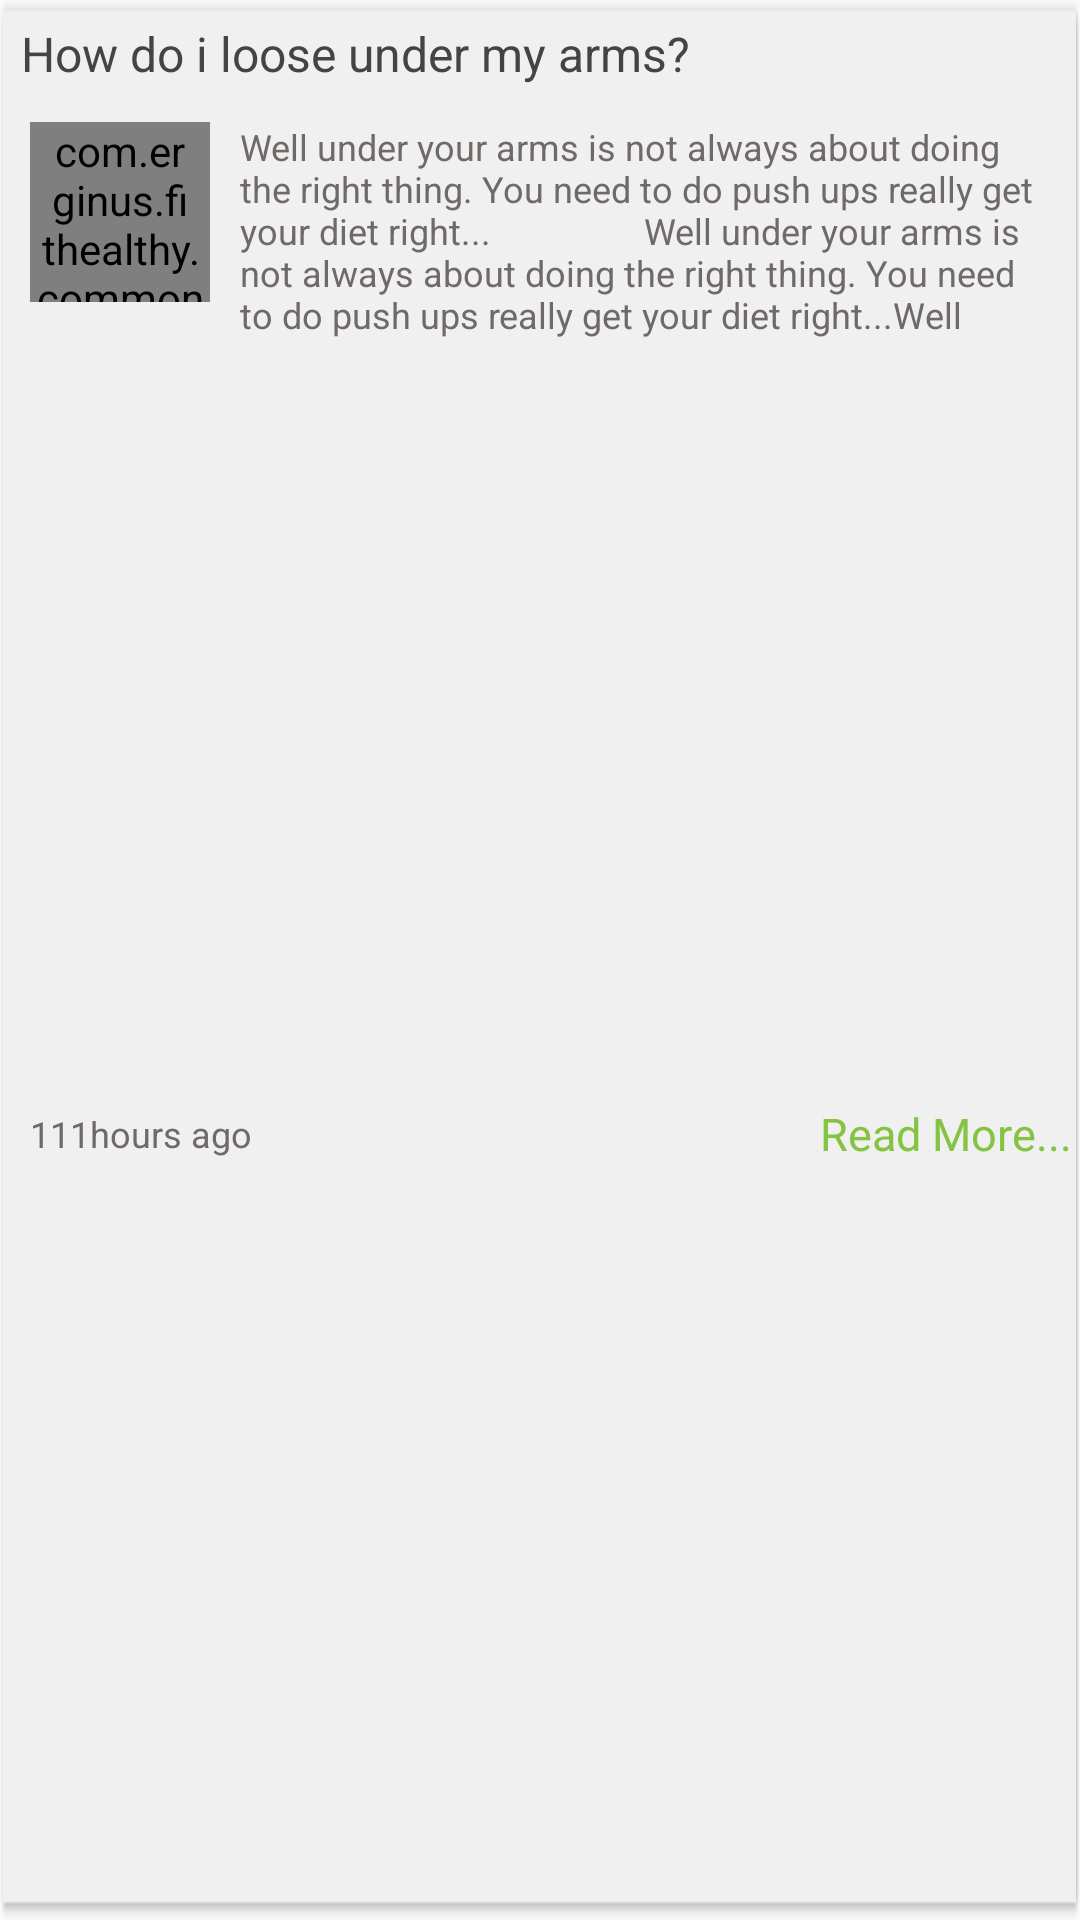

Produce the Android XML layout that renders to this screen, including the resource entries it uses.
<!-- AndroidManifest.xml: application theme AppTheme -->
<!-- res/layout/list_goal_consltn_item.xml -->
<?xml version="1.0" encoding="utf-8"?>
<RelativeLayout xmlns:android="http://schemas.android.com/apk/res/android"
    android:layout_width="fill_parent"
    android:layout_height="150dp"
    android:background="@drawable/goal_consultation_textbg"

    >

    <LinearLayout
        android:id="@+id/ll_textvw_qstn"
        android:layout_width="match_parent"
        android:layout_height="wrap_content"
        android:layout_marginLeft="7dp"
        android:layout_marginTop="7dp"
        android:orientation="vertical"
        android:paddingBottom="7dp" >

        <TextView
            android:id="@+id/txtvw_qstn"
            android:layout_width="wrap_content"
            android:layout_height="wrap_content"
            android:textSize="16sp"
            android:maxLines="1"
            android:text="How do i loose under my arms?"
            android:textColor="@color/title_color"
             />
    </LinearLayout>

    <LinearLayout
        android:id="@+id/ll_img_qstn"
        android:layout_width="wrap_content"
        android:layout_height="wrap_content"
        android:layout_below="@+id/ll_textvw_qstn"
        android:layout_marginLeft="10dp"
        android:layout_marginTop="5dp"
        android:orientation="horizontal"
        >

        <com.erginus.fithealthy.commons.CircularImageView
            android:id="@+id/img_poster"
            android:layout_width="60dp"
            android:layout_height="60dp"
            android:src="@drawable/inputweight_profilephoto" />

        

        <RelativeLayout
            android:id="@+id/img_txt"
            android:layout_width="match_parent"
            android:layout_height="wrap_content" >

            <TextView
                android:id="@+id/txtvw_ans"
                android:layout_width="match_parent"
                android:layout_height="75dp"
                android:paddingLeft="10dp"
                android:paddingRight="10dp"
                android:textSize="12sp"
                android:maxLines="5"
                android:text="Well under your arms is not always about doing the right thing. You need to do push ups really get your diet right...
                Well under your arms is not always about doing the right thing. You need to do push ups really get your diet right...Well under your arms is not always about doing the right thing. You need to do push ups really get your diet right..."
                android:textColor="@color/desc_color" />

        </RelativeLayout>
    </LinearLayout>

    <LinearLayout
        android:id="@+id/ll_time_no"
        android:layout_width="match_parent"
        android:layout_height="wrap_content"
        android:layout_alignParentBottom="true"
        android:layout_alignParentLeft="true"
        android:layout_below="@+id/ll_img_qstn"
        android:layout_marginLeft="10dp"
        android:gravity="center_vertical"

        android:orientation="horizontal"
        >
        <TextView
            android:id="@+id/txtvw_no_ans"
            android:layout_width="wrap_content"
            android:layout_height="wrap_content"
            android:text="1"
            android:textColor="@color/desc_color"
            android:textSize="12dp"
          />


        <TextView
            android:id="@+id/txtvw_time_no"
            android:layout_width="wrap_content"
            android:layout_height="wrap_content"
            android:text="11hours ago"
            android:textColor="@color/desc_color"
            android:textSize="12sp"
           />

        <TextView
            android:id="@+id/read_more"
            android:layout_width="wrap_content"
            android:layout_height="wrap_content"
            android:text="Read More..."
            android:layout_weight="4"
            android:gravity="right"
            android:textSize="15sp"
            android:paddingRight="3dp"
            android:textColor="@color/primary"
            />

    </LinearLayout>

   
</RelativeLayout>
<!-- resources referenced by this layout -->
<resources>
  <color name="desc_color">#6f6968</color>
  <color name="primary">#85c342</color>
  <color name="title_color">#444444</color>
  <!-- drawable goal_consultation_textbg: png bitmap (drawable-hdpi, 7138 bytes) -->
  <!-- drawable inputweight_profilephoto: png bitmap (drawable-xxxhdpi, 17883 bytes) -->
  <style name="AppTheme" parent="Theme.AppCompat.Light.DarkActionBar">
          <item name="android:statusBarColor">@color/primary_dark</item>
          <item name="android:colorPrimary">@color/primary</item>
          
          <item name="android:colorPrimaryDark">@color/primary_dark</item>
          
          <item name="android:colorAccent">@color/accent</item>
          <item name="toolbarStyle">@style/AppThemeToolbar</item>
      </style>
  <color name="primary_dark">#6a9c35</color>
  <color name="accent">#FFFF</color>
  <style name="AppThemeToolbar" parent="Widget.AppCompat.Toolbar">
  
          <item name="contentInsetStart">0dp</item>
      </style>
</resources>
